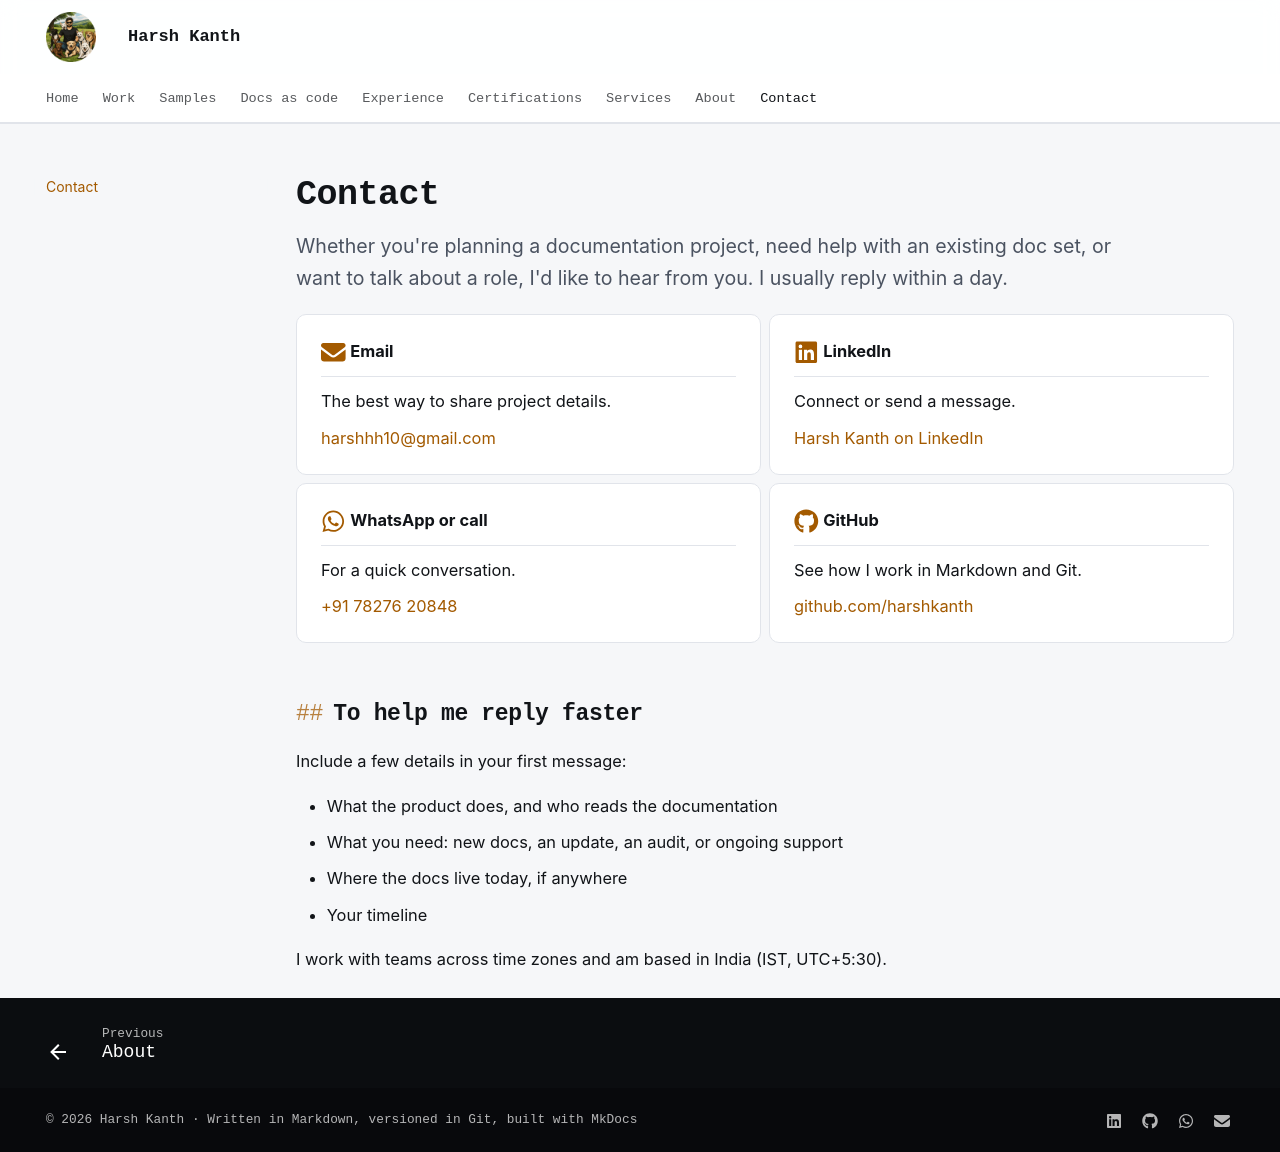

repository: harshkanth/harsh-kanth · page: contact/index.html · generator: mkdocs

---
description: Contact Harsh Kanth about documentation projects, consulting, and collaborations.
hide:
  - toc
---

# Contact

<p class="lead">Whether you're planning a documentation project, need help with an existing doc set, or want to talk about a role, I'd like to hear from you. I usually reply within a day.</p>

<div class="grid cards" markdown>

-   :fontawesome-solid-envelope:{ .lg .middle } **Email**

    ---

    The best way to share project details.

    [harshhh10@gmail.com](mailto:harshhh10@gmail.com)

-   :fontawesome-brands-linkedin:{ .lg .middle } **LinkedIn**

    ---

    Connect or send a message.

    [Harsh Kanth on LinkedIn](https://www.linkedin.com/in/harsh-kanth-53974164/)

-   :fontawesome-brands-whatsapp:{ .lg .middle } **WhatsApp or call**

    ---

    For a quick conversation.

    [+91 78276 20848](https://wa.me/917827620848)

-   :fontawesome-brands-github:{ .lg .middle } **GitHub**

    ---

    See how I work in Markdown and Git.

    [github.com/harshkanth](https://github.com/harshkanth)

</div>

## To help me reply faster

Include a few details in your first message:

- What the product does, and who reads the documentation
- What you need: new docs, an update, an audit, or ongoing support
- Where the docs live today, if anywhere
- Your timeline

I work with teams across time zones and am based in India (IST, UTC+5:30).
